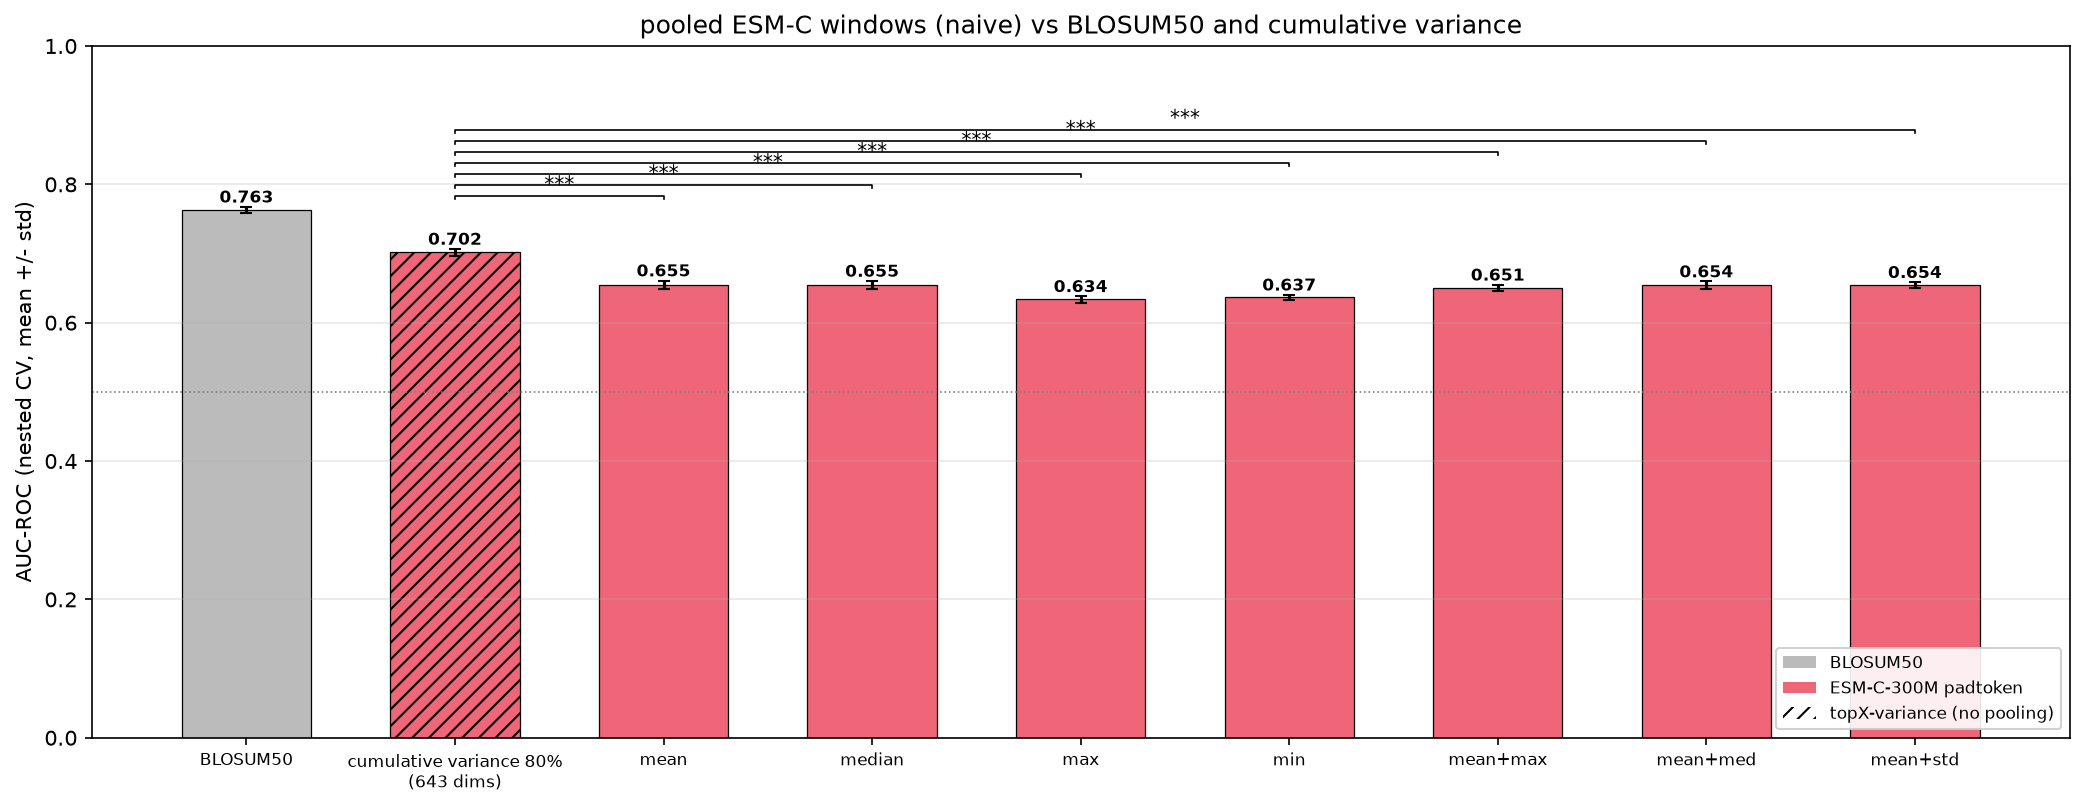

The table this chart was drawn from, first rows:
bar, auc_roc, std
BLOSUM50, 0.7633, 0.004409
cumulative variance 80% (643 dims), 0.7018, 0.004966
mean, 0.655, 0.005991
median, 0.6546, 0.005787
max, 0.6335, 0.004730
min, 0.6366, 0.003819
mean+max, 0.6507, 0.004226
mean+med, 0.6545, 0.005105
mean+std, 0.6543, 0.004244
